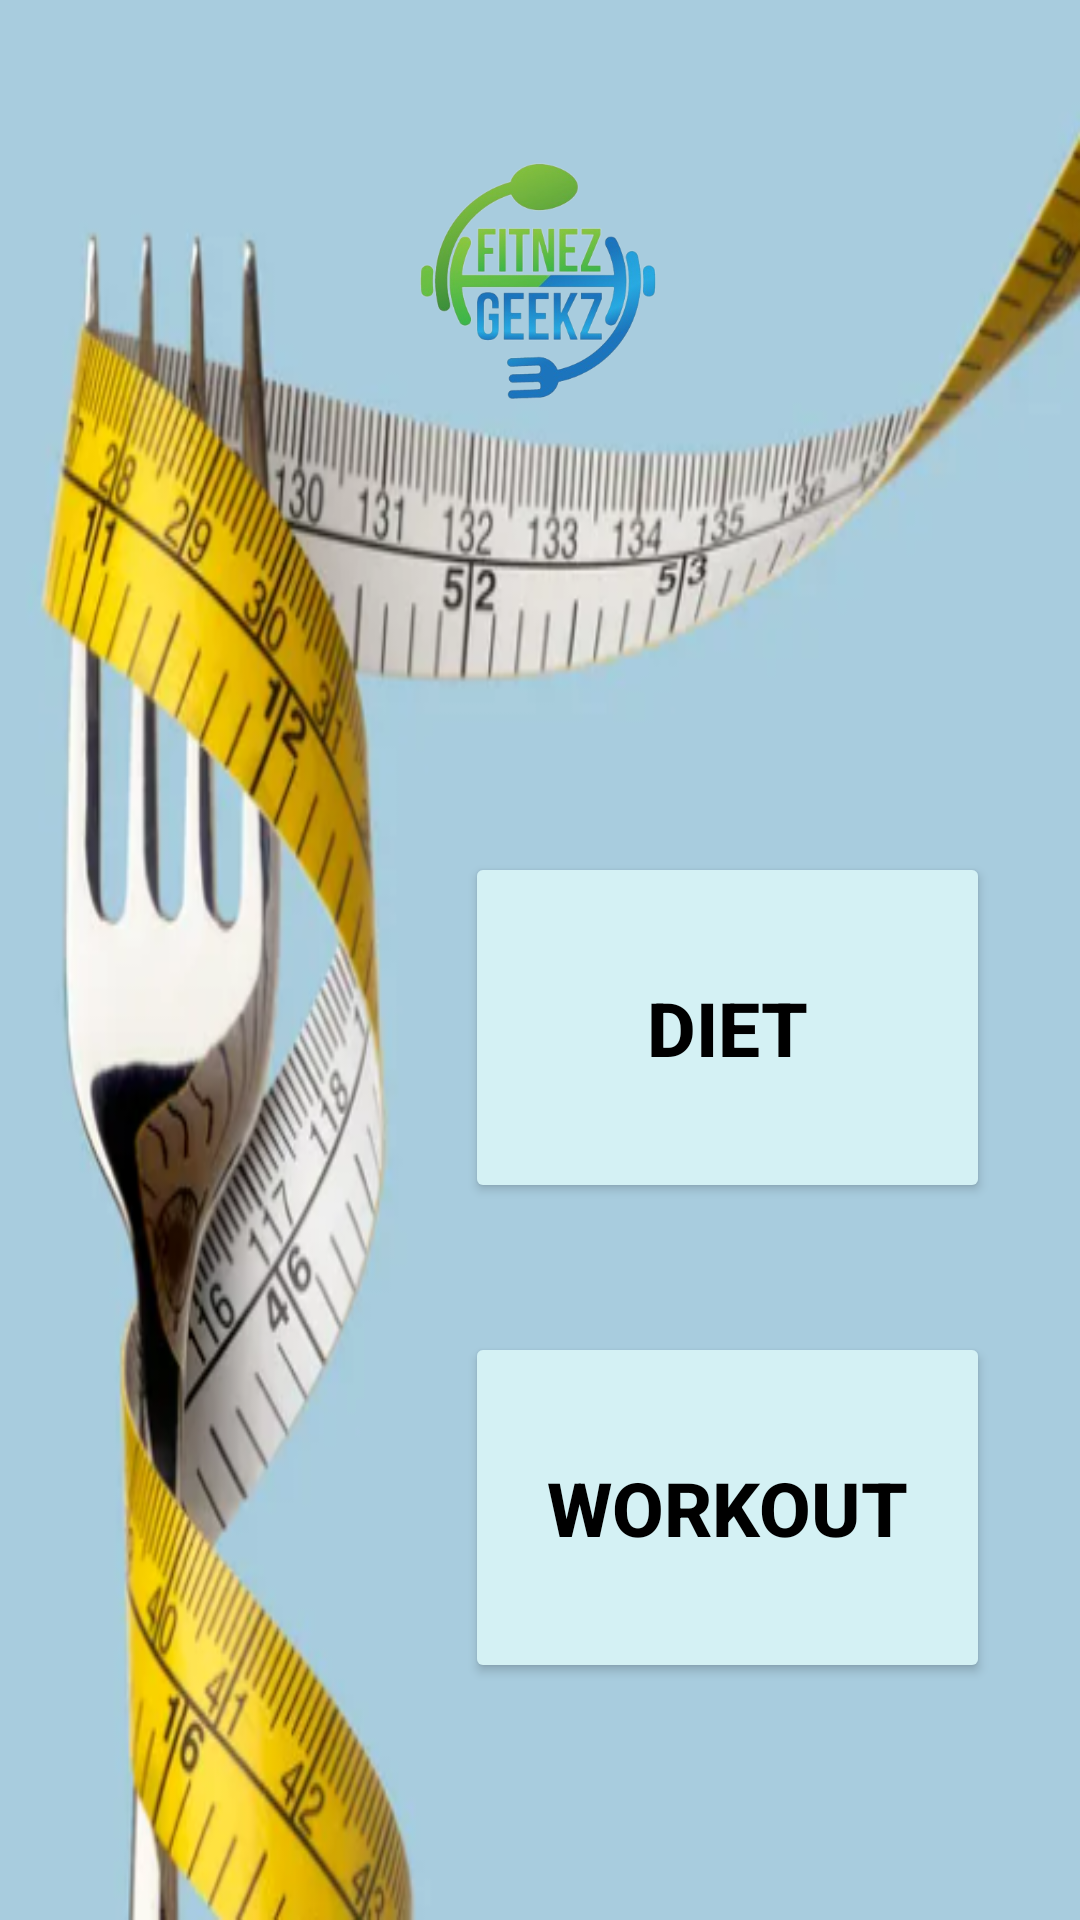

Layout XML and referenced resources for this Android screen:
<!-- AndroidManifest.xml: application theme Theme.Mycustomtheme -->
<!-- res/layout/activity_weight_gain.xml -->
<?xml version="1.0" encoding="utf-8"?>
<androidx.constraintlayout.widget.ConstraintLayout xmlns:android="http://schemas.android.com/apk/res/android"
    xmlns:app="http://schemas.android.com/apk/res-auto"
    xmlns:tools="http://schemas.android.com/tools"
    android:layout_width="match_parent"
    android:layout_height="match_parent"
    android:background="@drawable/dietworkout"
    tools:context=".WeightLoss">

    <ImageView
        android:id="@+id/logo"
        android:layout_width="120dp"
        android:layout_height="100dp"
        android:layout_marginTop="44dp"
        android:scaleType="centerCrop"
        android:src="@drawable/logo"
        app:layout_constraintEnd_toEndOf="parent"
        app:layout_constraintHorizontal_bias="0.498"
        app:layout_constraintStart_toStartOf="parent"
        app:layout_constraintTop_toTopOf="parent" />

    <ImageView
        android:id="@+id/home"
        android:layout_width="53dp"
        android:layout_height="57dp"
        android:src="@drawable/ic_home"
        app:layout_constraintBottom_toBottomOf="parent"
        app:layout_constraintEnd_toEndOf="parent"
        app:layout_constraintHorizontal_bias="1.0"
        app:layout_constraintStart_toStartOf="parent"
        app:layout_constraintTop_toTopOf="parent"
        app:layout_constraintVertical_bias="0.0" />


    <ImageView
        android:id="@+id/logout1"
        android:layout_width="53dp"
        android:layout_height="57dp"
        android:layout_marginTop="680dp"
        android:src="@drawable/baseline_logout_24"
        app:layout_constraintEnd_toEndOf="parent"
        app:layout_constraintHorizontal_bias="1.0"
        app:layout_constraintStart_toStartOf="parent"
        app:layout_constraintTop_toTopOf="parent" />

    <Button
        android:id="@+id/diet"
        android:layout_width="175dp"
        android:layout_height="117dp"
        android:layout_marginTop="284dp"
        android:backgroundTint="@color/Baby_Blue"
        android:text="Diet"
        android:textAlignment="center"
        android:textColor="@color/black"
        android:textSize="25dp"
        android:textStyle="bold"
        app:layout_constraintEnd_toEndOf="parent"
        app:layout_constraintHorizontal_bias="0.838"
        app:layout_constraintStart_toStartOf="parent"
        app:layout_constraintTop_toTopOf="parent" />

    <Button
        android:id="@+id/workout"
        android:layout_width="175dp"
        android:layout_height="117dp"
        android:backgroundTint="@color/Baby_Blue"
        android:text="Workout"
        android:textAlignment="center"
        android:textColor="@color/black"
        android:textSize="25dp"
        android:textStyle="bold"
        app:layout_constraintBottom_toBottomOf="parent"
        app:layout_constraintEnd_toEndOf="parent"
        app:layout_constraintHorizontal_bias="0.838"
        app:layout_constraintStart_toStartOf="parent"
        app:layout_constraintTop_toBottomOf="@+id/diet"
        app:layout_constraintVertical_bias="0.352" />


</androidx.constraintlayout.widget.ConstraintLayout>
<!-- resources referenced by this layout -->
<resources>
  <color name="Baby_Blue">#D4F1F4</color>
  <color name="black">#FF000000</color>
  <!-- drawable dietworkout: png bitmap (drawable, 189020 bytes) -->
  <!-- drawable logo: png bitmap (drawable, 104637 bytes) -->
  <style name="Theme.Mycustomtheme" parent="Theme.AppCompat.DayNight.NoActionBar">
          
          <item name="colorPrimary">@color/purple_500</item>
          <item name="colorPrimaryVariant">@color/purple_700</item>
          <item name="colorOnPrimary">@color/white</item>
          
          <item name="colorSecondary">@color/teal_200</item>
          <item name="colorSecondaryVariant">@color/teal_700</item>
          <item name="colorOnSecondary">@color/black</item>
          
          <item name="android:statusBarColor">?attr/colorPrimaryVariant</item>
          
  
  
      </style>
  <color name="purple_500">#FF6200EE</color>
  <color name="purple_700">#FF3700B3</color>
  <color name="white">#FFFFFFFF</color>
  <color name="teal_200">#FF03DAC5</color>
  <color name="teal_700">#178019</color>
</resources>
